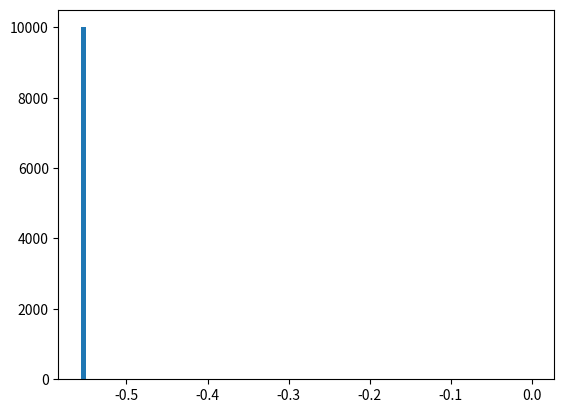

The matplotlib source for this figure: (Note: this script raises an exception after producing the figure.)
# -*- coding: utf-8 -*-
from __future__ import division
import numpy as np
import matplotlib.pyplot as plt
from time import time
import pandas as pd

# Author: Juan Esteban Aristizabal-Zuluaga
# date: 202004151200

def rho_free(x,xp,beta):
    """Uso: devuelve elemento de matriz dsnsidad para el caso de una partícula libre en un toro infinito."""
    return (2.*np.pi*beta)**(-0.5) * np.exp(-(x-xp)**2 / (2 * beta) )

def harmonic_potential(x):
    """Devuelve valor del potencial armónico para una posición x dada"""
    return 0.5*x**2

def anharmonic_potential(x):
    """Devuelve valor de potencial anarmónico para una posición x dada"""
    # return np.abs(x)*(1+np.cos(x)) #el resultado de este potencial es interesante
    return 0.5*x**2 - x**3 + x**4

def QHO_canonical_ensemble(x,beta):
    """
    Uso:    calcula probabilidad teórica cuántica de encontrar al oscilador armónico 
            (inmerso en un baño térmico a temperatura inversa beta) en la posición x.
    
    Recibe:
        x: float            -> posición
        beta: float         -> inverso de temperatura en unidades reducidas beta = 1/T.
    
    Devuelve:
        probabilidad teórica cuántica en posición x para temperatura inversa beta. 
    """
    return (np.tanh(beta/2.)/np.pi)**0.5 * np.exp(- x**2 * np.tanh(beta/2.))

beta = 4.
N = 10
dtau = beta/N
n_steps = int(1e5)
delta = 1.
path_x = [0.] * N
pathss_x = [path_x[:]]
potential = harmonic_potential
append_every = 10
t_0 = time()
for step in range(n_steps):
    k = np.random.randint(0,N)
    knext, kprev = (k+1) % N, (k-1) 
    x_new = path_x[k] + np.random.uniform(-delta,delta)
    old_weight = (  rho_free(path_x[kprev],path_x[k],dtau) * 
                    np.exp(- dtau * potential(path_x[k]))  *
                    rho_free(path_x[k],path_x[knext],dtau)  )
    new_weight = (  rho_free(path_x[kprev],path_x[k],dtau) * 
                    np.exp(- dtau * potential(x_new))  *
                    rho_free(path_x[k],path_x[knext],dtau)  )
    if np.random.uniform() < new_weight/old_weight:
        path_x[k] = x_new
    if step%append_every == 0:
        pathss_x.append(path_x)
t_1 = time()
pathss_x = np.array(pathss_x)
print('%d iterations -> %.2E seconds'%(n_steps,t_1-t_0))

N_plot = 201
x_max = 3
x_plot = np.linspace(-x_max,x_max,N_plot)
plt.hist(pathss_x[:,0],bins=int(np.sqrt(n_steps/append_every)),normed=True)
plt.plot(x_plot,QHO_canonical_ensemble(x_plot,beta))
plt.show()